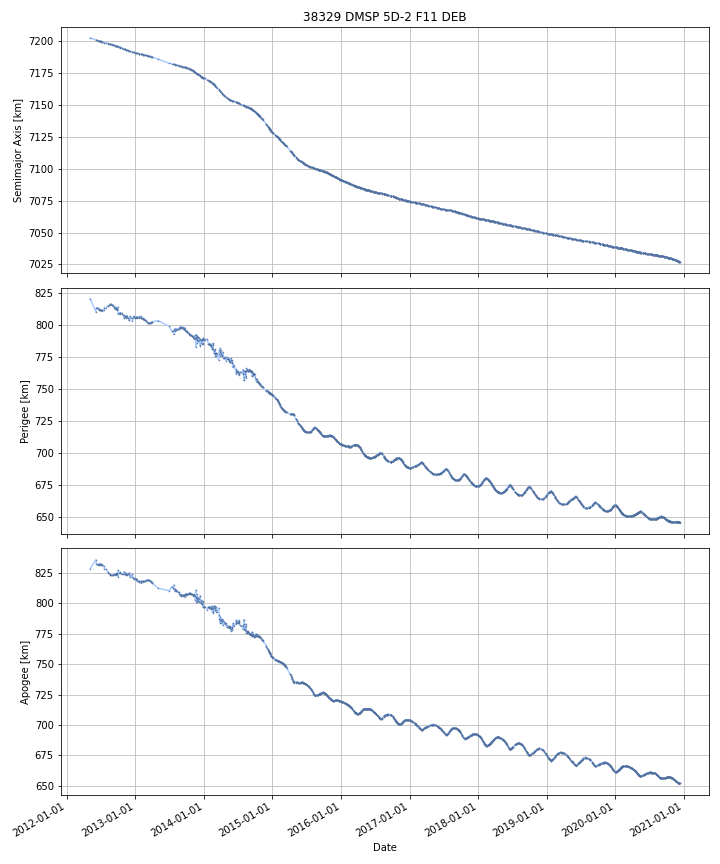

The file beside this chart, header and first rows:
DATE, SEMIMAJOR_AXIS, PERIAPSIS, APOAPSIS, DOT_SEMIMAJOR_AXIS, DOT_PERIAPSIS, DOT_APOAPSIS
2012-05-06, 7203, 820.2, 828.7, , , 
2012-05-07, 7203, 819.9, 828.9, -0.05118, -0.3437, 0.2414
2012-05-08, 7202, 819.5, 829.2, -0.05118, -0.3437, 0.2414
2012-05-09, 7202, 819.2, 829.4, -0.05118, -0.3437, 0.2414
2012-05-10, 7202, 818.8, 829.7, -0.05118, -0.3437, 0.2414
2012-05-11, 7202, 818.5, 829.9, -0.05118, -0.3437, 0.2414
2012-05-12, 7202, 818.2, 830.2, -0.05118, -0.3437, 0.2414
2012-05-13, 7202, 817.8, 830.4, -0.05118, -0.3437, 0.2414
2012-05-14, 7202, 817.5, 830.6, -0.05118, -0.3437, 0.2414
2012-05-15, 7202, 817.1, 830.9, -0.05118, -0.3437, 0.2414
2012-05-16, 7202, 816.8, 831.1, -0.05118, -0.3437, 0.2414
2012-05-17, 7202, 816.4, 831.4, -0.05118, -0.3437, 0.2414
2012-05-18, 7202, 816.1, 831.6, -0.05118, -0.3437, 0.2414
2012-05-19, 7202, 815.7, 831.8, -0.05118, -0.3437, 0.2414
2012-05-20, 7202, 815.4, 832.1, -0.05118, -0.3437, 0.2414
2012-05-21, 7202, 815.1, 832.3, -0.05118, -0.3437, 0.2414
2012-05-22, 7202, 814.7, 832.6, -0.05118, -0.3437, 0.2414
2012-05-23, 7202, 814.4, 832.8, -0.05118, -0.3437, 0.2414
2012-05-24, 7202, 814, 833, -0.05118, -0.3437, 0.2414
2012-05-25, 7202, 813.7, 833.3, -0.05118, -0.3437, 0.2414
2012-05-26, 7202, 813.3, 833.5, -0.05118, -0.3437, 0.2414
2012-05-27, 7202, 813, 833.8, -0.05118, -0.3437, 0.2414
2012-05-28, 7201, 812.7, 834, -0.05118, -0.3437, 0.2414
2012-05-29, 7201, 812.3, 834.3, -0.05118, -0.3437, 0.2414
2012-05-30, 7201, 812, 834.5, -0.05118, -0.3437, 0.2414
2012-05-31, 7201, 811.6, 834.7, -0.05118, -0.3437, 0.2414
2012-06-01, 7201, 811.3, 835, -0.05118, -0.3437, 0.2414
2012-06-02, 7201, 810.9, 835.2, -0.05118, -0.3437, 0.2414
2012-06-03, 7201, 810.6, 835.5, -0.05118, -0.3437, 0.2414
2012-06-04, 7201, 810.2, 835.7, -0.05118, -0.3437, 0.2414
2012-06-05, 7201, 810.4, 835.5, -0.04231, 0.1549, -0.2396
2012-06-06, 7201, 812.2, 833.6, -0.01241, 1.836, -1.861
2012-06-07, 7201, 813.6, 832.2, -0.02322, 1.359, -1.406
2012-06-08, 7201, 813.6, 832.1, -0.05466, -0.02701, -0.08232
2012-06-09, 7201, 813.5, 832, -0.05466, -0.02701, -0.08232
2012-06-10, 7201, 813.6, 831.9, -0.05382, 0.007902, -0.1155
2012-06-11, 7201, 813.5, 831.8, -0.05389, -0.02797, -0.0798
2012-06-12, 7201, 813.5, 831.8, -0.0546, -0.06533, -0.04386
2012-06-13, 7201, 813.4, 831.7, -0.0546, -0.06533, -0.04386
2012-06-14, 7201, 813.3, 831.7, -0.0546, -0.06533, -0.04386
2012-06-15, 7201, 813.3, 831.7, -0.0546, -0.06533, -0.04386
2012-06-16, 7201, 813.1, 831.7, -0.0593, -0.1168, -0.001741
2012-06-17, 7200, 813, 831.7, -0.06043, -0.1293, 0.008451
2012-06-18, 7200, 812.9, 831.7, -0.06043, -0.1293, 0.008451
2012-06-19, 7200, 812.8, 831.6, -0.06485, -0.0773, -0.05241
2012-06-20, 7200, 812.2, 832.1, -0.06063, -0.5783, 0.457
2012-06-21, 7200, 811.9, 832.3, -0.05104, -0.326, 0.224
2012-06-22, 7200, 811.9, 832.2, -0.04587, -0.01939, -0.07235
2012-06-23, 7200, 811.9, 832.1, -0.04517, 0.02743, -0.1178
2012-06-24, 7200, 811.9, 832, -0.04517, 0.02743, -0.1178
2012-06-25, 7200, 812, 831.9, -0.04097, 0.02855, -0.1105
2012-06-26, 7200, 811.7, 832.2, -0.01968, -0.3126, 0.2732
2012-06-27, 7200, 811.5, 832.2, -0.03513, -0.1079, 0.03765
2012-06-28, 7200, 811.5, 832.2, -0.03957, -0.04516, -0.03399
2012-06-29, 7200, 811.6, 832, -0.03652, 0.04701, -0.12
2012-06-30, 7200, 811.7, 831.9, -0.03596, 0.1071, -0.179
2012-07-01, 7200, 811.7, 831.7, -0.04463, 0.06075, -0.15
2012-07-02, 7200, 811.8, 831.6, -0.04668, 0.04756, -0.1409
2012-07-03, 7200, 811.8, 831.4, -0.04668, 0.04756, -0.1409
2012-07-04, 7200, 811.8, 831.3, -0.04832, -0.003574, -0.09307
... 3,081 more rows
